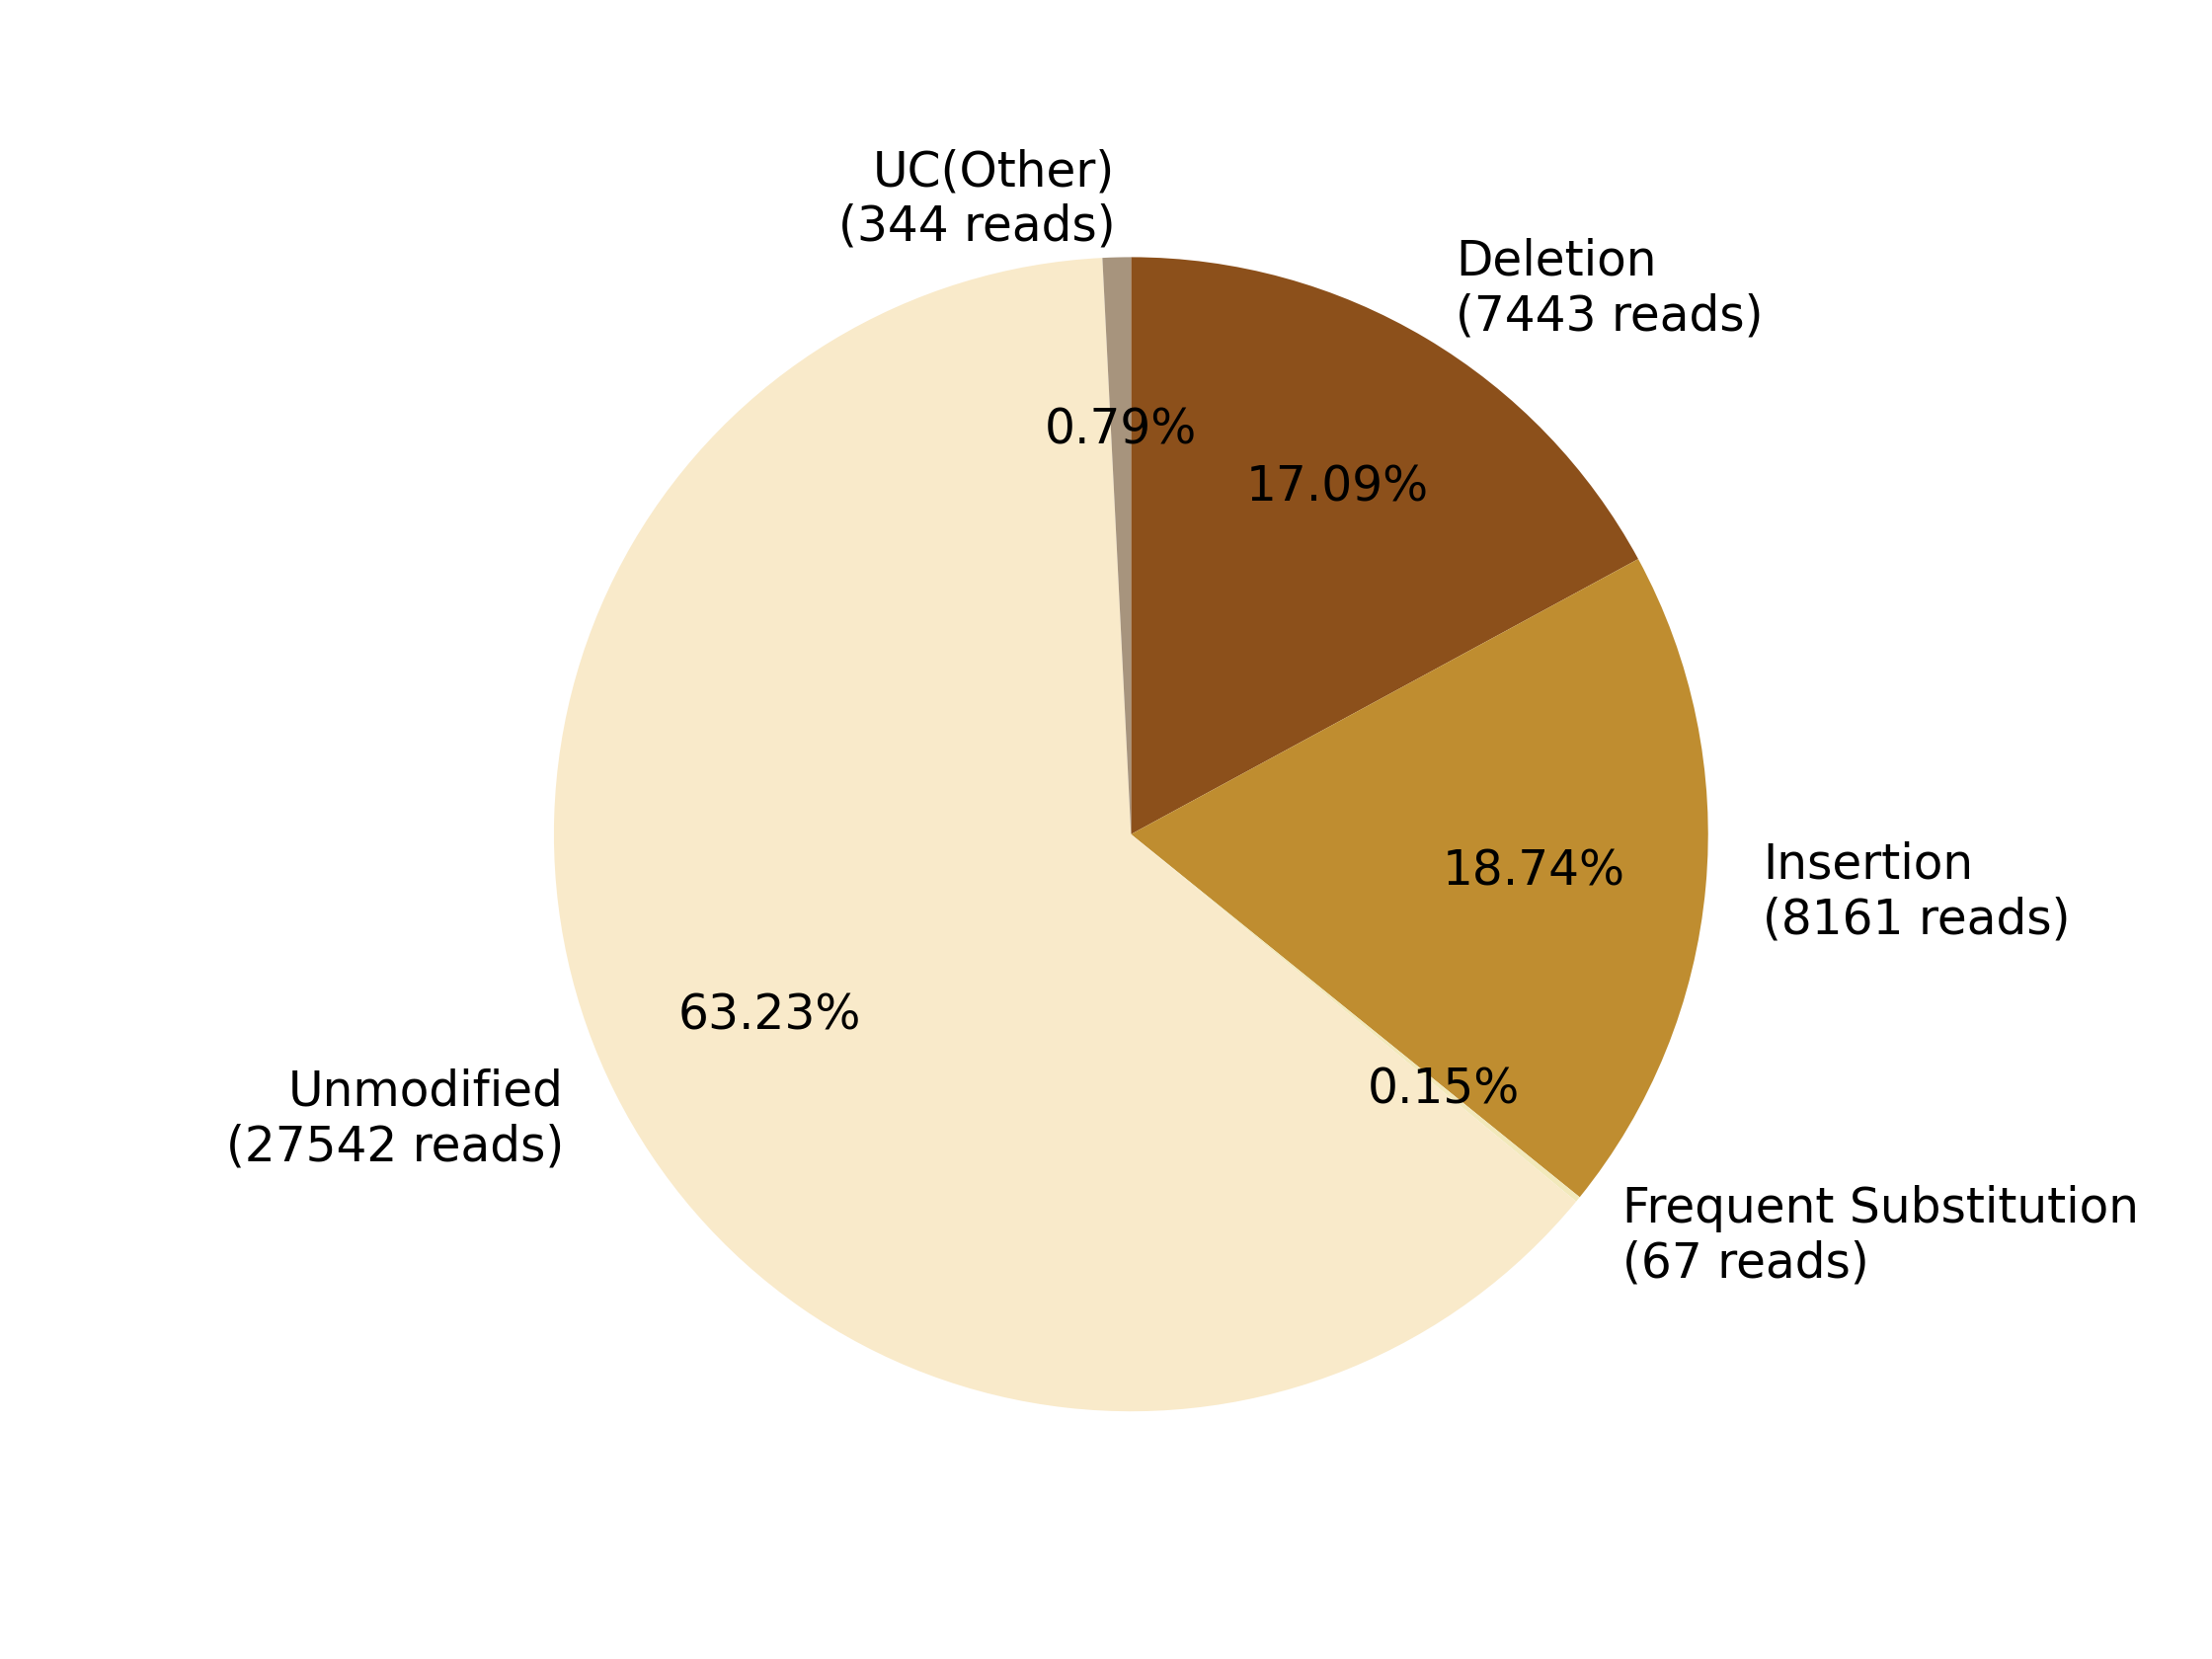

Values plotted in this chart, from the file beside it:
0, 1, 2, 3, 4, 5, 6, 7
, , Deletion?(7443 reads), Insertion?(8161 reads), Frequent Substitution?(67 reads), Unmodified?(27542 reads), , UC(Other)?(344 reads)
0, 0, 7443, 8161, 67, 27542, 0, 344
0.0, 0.0, 17.09, 18.74, 0.1538, 63.23, 0.0, 0.7898
